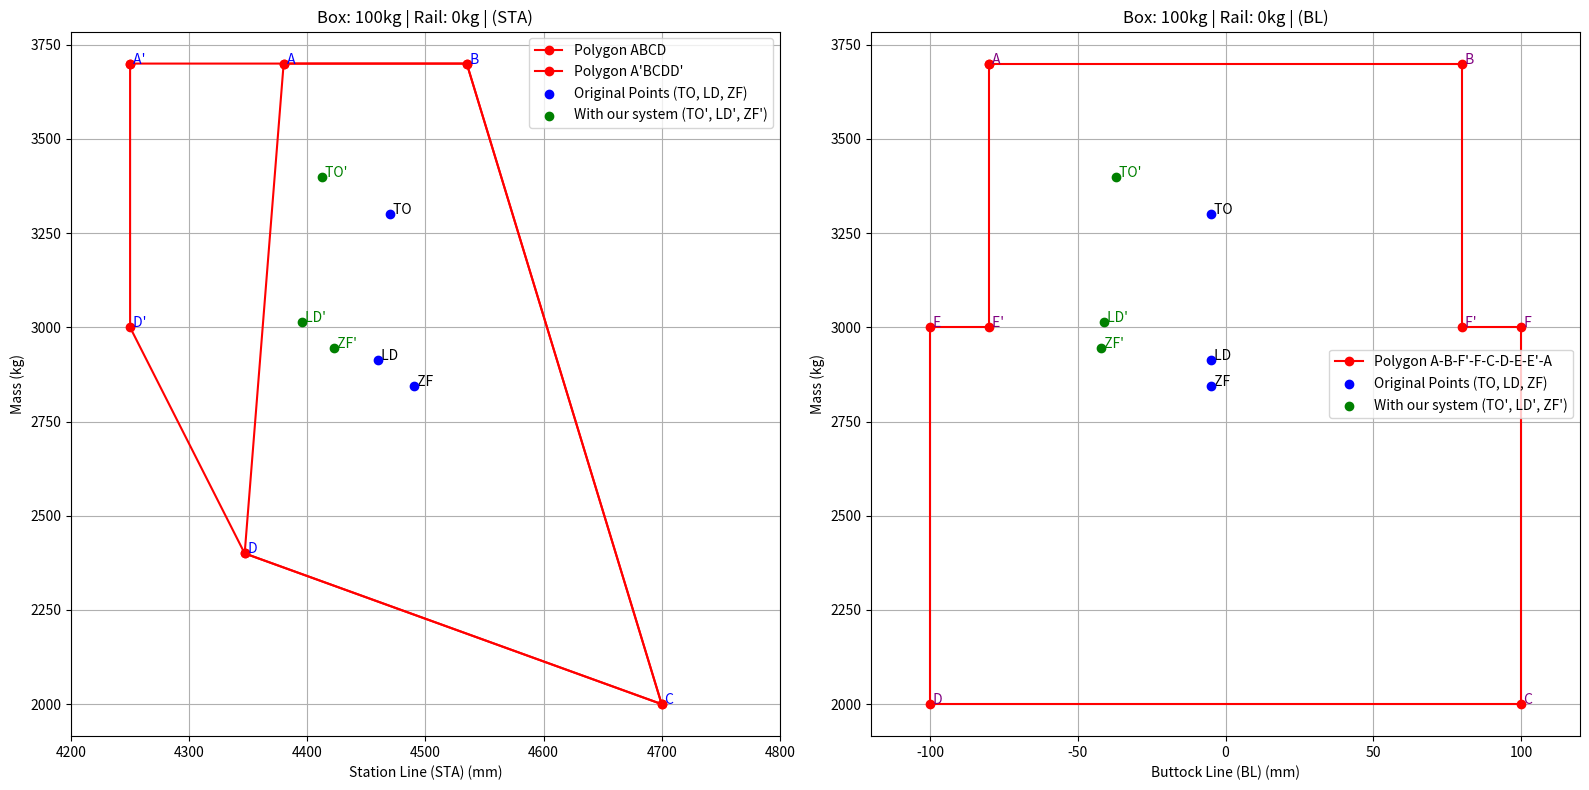

Python code for this plot:
import matplotlib.pyplot as plt

######################################
# Mass and coordinates for original points
H145_to_mass = 3300
H145_ld_mass = 2914
H145_zf_mass = 2844

H145_zf_BL = -5
H145_ld_BL = -5
H145_to_BL = -5
H145_zf_STA = 4490
H145_ld_STA = 4460
H145_to_STA = 4470

######################################
# Mass and coordinates for rail and box
rail_mass = 0
rail_BL = -650
rail_STA = 2510

box_mass = 100
box_BL = -1100
box_STA = 2510

######################################
# Define points for Station Line (STA)
sta_points = {
    "A": (4380, 3700),
    "B": (4535, 3700),
    "C": (4700, 2000),
    "D": (4347, 2400),
    "A'": (4250, 3700),
    "D'": (4250, 3000)
}

# Define points for Buttock Line (BL)
bl_points = {
    "A": (-80, 3700),
    "B": (80, 3700),
    "F'": (80, 3000),
    "F": (100, 3000),
    "C": (100, 2000),
    "D": (-100, 2000),
    "E": (-100, 3000),
    "E'": (-80, 3000)
}

# Define polygons for STA
sta_polygon1 = ["A", "B", "C", "D", "A"]  # Closed polygon (ABCD)
sta_polygon2 = ["A'", "B", "C", "D", "D'", "A'"]  # Closed polygon (A'BCDD')
sta_polygon1_coords = [sta_points[point] for point in sta_polygon1]
sta_polygon2_coords = [sta_points[point] for point in sta_polygon2]

# Define the single polygon for BL
bl_polygon = ["A", "B", "F'", "F", "C", "D", "E", "E'", "A"]  # Single polygon A-B-F'-F-C-D-E-E'-A
bl_polygon_coords = [bl_points[point] for point in bl_polygon]

# Additional points for STA and BL
h145_points_sta = {
    "TO": (H145_to_STA, H145_to_mass),
    "LD": (H145_ld_STA, H145_ld_mass),
    "ZF": (H145_zf_STA, H145_zf_mass)
}

h145_points_bl = {
    "TO": (H145_to_BL, H145_to_mass),
    "LD": (H145_ld_BL, H145_ld_mass),
    "ZF": (H145_zf_BL, H145_zf_mass)
}

# New points considering rail and box
to_tot_mass = H145_to_mass + box_mass + rail_mass
ld_tot_mass = H145_ld_mass + box_mass + rail_mass
zf_tot_mass = H145_zf_mass + box_mass + rail_mass

h145_new_points_sta = {
    "TO'": ((H145_to_STA * H145_to_mass + box_mass * box_STA + rail_mass * rail_STA) / to_tot_mass, to_tot_mass),
    "LD'": ((H145_ld_STA * H145_ld_mass + box_mass * box_STA + rail_mass * rail_STA) / ld_tot_mass, ld_tot_mass),
    "ZF'": ((H145_zf_STA * H145_zf_mass + box_mass * box_STA + rail_mass * rail_STA) / zf_tot_mass, zf_tot_mass)
}

h145_new_points_bl = {
    "TO'": ((H145_to_BL * H145_to_mass + box_mass * box_BL + rail_mass * rail_BL) / to_tot_mass, to_tot_mass),
    "LD'": ((H145_ld_BL * H145_ld_mass + box_mass * box_BL + rail_mass * rail_BL) / ld_tot_mass, ld_tot_mass),
    "ZF'": ((H145_zf_BL * H145_zf_mass + box_mass * box_BL + rail_mass * rail_BL) / zf_tot_mass, zf_tot_mass)
}

# Plotting
fig, axes = plt.subplots(1, 2, figsize=(16, 8))

# First graph: STA polygons and additional points
axes[0].plot(*zip(*sta_polygon1_coords), marker="o", color="red", label="Polygon ABCD")
axes[0].plot(*zip(*sta_polygon2_coords), marker="o", color="red", label="Polygon A'BCDD'")
axes[0].scatter(*zip(*h145_points_sta.values()), color="blue", label="Original Points (TO, LD, ZF)", zorder=5)
axes[0].scatter(*zip(*h145_new_points_sta.values()), color="green", label="With our system (TO', LD', ZF')", zorder=6)
axes[0].set_title(f"Box: {box_mass}kg | Rail: {rail_mass}kg | (STA)")
axes[0].set_xlabel("Station Line (STA) (mm)")
axes[0].set_ylabel("Mass (kg)")
axes[0].grid(True)
axes[0].legend()

# Annotate points for STA
for point, coord in sta_points.items():
    axes[0].text(coord[0], coord[1], f" {point}", fontsize=10, color="blue")
for label, coord in h145_points_sta.items():
    axes[0].text(coord[0], coord[1], f" {label}", fontsize=10, color="black")
for label, coord in h145_new_points_sta.items():
    axes[0].text(coord[0], coord[1], f" {label}", fontsize=10, color="green")

# Adjust x-axis limits for better visibility
axes[0].set_xlim(4200, 4800)  # Scaled x-axis for STA polygons

# Second graph: Single BL polygon and additional points
axes[1].plot(*zip(*bl_polygon_coords), marker="o", color="red", label="Polygon A-B-F'-F-C-D-E-E'-A")
axes[1].scatter(*zip(*h145_points_bl.values()), color="blue", label="Original Points (TO, LD, ZF)", zorder=5)
axes[1].scatter(*zip(*h145_new_points_bl.values()), color="green", label="With our system (TO', LD', ZF')", zorder=6)
axes[1].set_title(f"Box: {box_mass}kg | Rail: {rail_mass}kg | (BL)")
axes[1].set_xlabel("Buttock Line (BL) (mm)")
axes[1].set_ylabel("Mass (kg)")
axes[1].grid(True)
axes[1].legend()

# Annotate points for BL
for point, coord in bl_points.items():
    axes[1].text(coord[0], coord[1], f" {point}", fontsize=10, color="purple")
for label, coord in h145_points_bl.items():
    axes[1].text(coord[0], coord[1], f" {label}", fontsize=10, color="black")
for label, coord in h145_new_points_bl.items():
    axes[1].text(coord[0], coord[1], f" {label}", fontsize=10, color="green")

# Adjust x-axis limits for better visibility
axes[1].set_xlim(-120, 120)  # Scaled x-axis for BL polygon

# Show both plots
plt.tight_layout()
plt.show()
